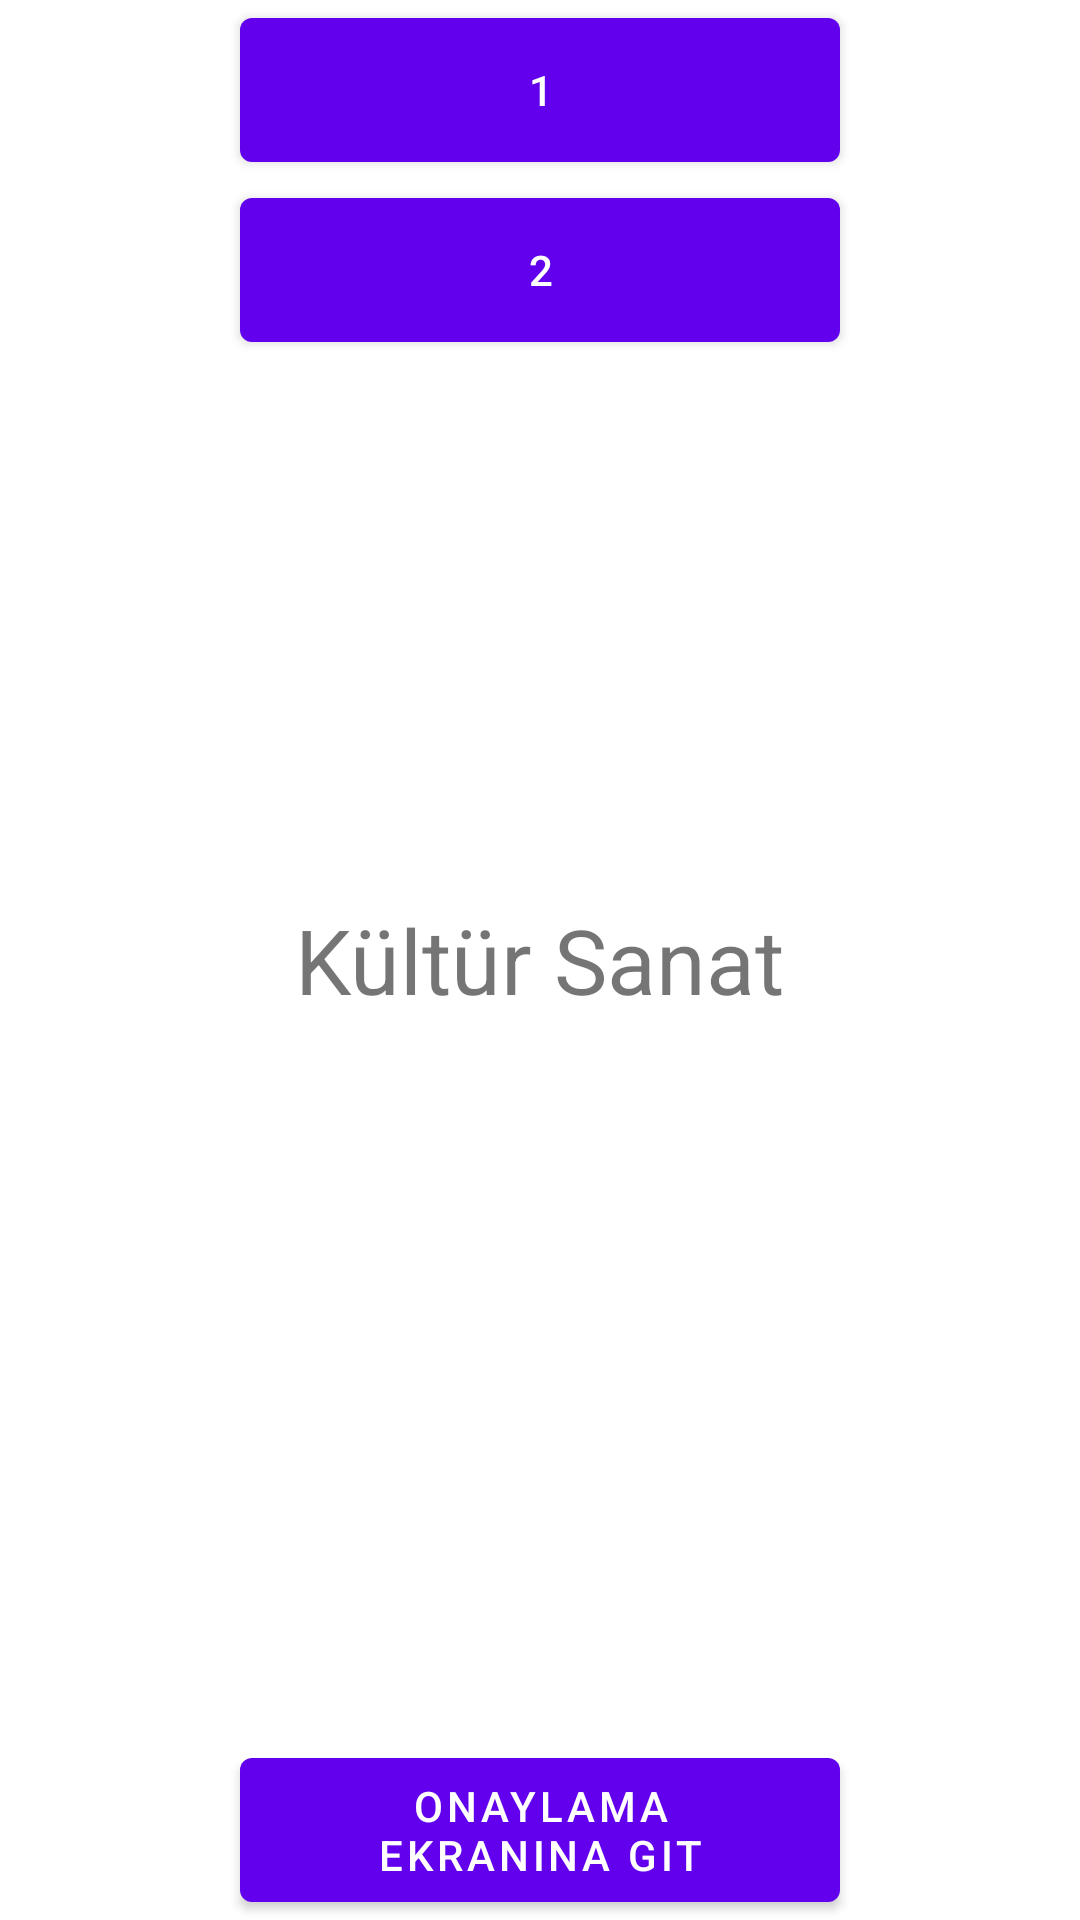

Produce the Android XML layout that renders to this screen, including the resource entries it uses.
<!-- AndroidManifest.xml: application theme Theme.KulturSanat -->
<!-- res/layout/activity_theatre_seats.xml -->
<?xml version="1.0" encoding="utf-8"?>
<FrameLayout xmlns:android="http://schemas.android.com/apk/res/android"
    android:layout_width="match_parent"
    android:layout_height="match_parent"
    android:layout_gravity="center"
    android:theme="@style/Theme.KulturSanat.Fullscreen">

    <TextView
        android:id="@+id/fullscreen_content"
        android:layout_width="wrap_content"
        android:layout_height="wrap_content"
        android:layout_gravity="center"
        android:gravity="center"
        android:text="@string/splash_screen"
        android:textSize="30sp" />

    <LinearLayout
        android:layout_width="match_parent"
        android:layout_height="wrap_content"
        android:gravity="center_horizontal"
        android:layout_gravity="top|center_horizontal"
        android:orientation="vertical">

        <Button
            android:id="@+id/button_koltuk_1_seç"
            android:layout_width="200dp"
            android:layout_height="60dp"
            android:text="@string/koltuk1_seç" />

        <Button
            android:id="@+id/button_koltuk2_seç"
            android:layout_width="200dp"
            android:layout_height="60dp"
            android:text="@string/koltuk2_seç" />


    </LinearLayout>

    <LinearLayout
        android:layout_width="match_parent"
        android:layout_height="wrap_content"
        android:gravity="center_horizontal"
        android:layout_gravity="bottom|center_horizontal"
        android:orientation="vertical">

        <Button
            android:id="@+id/button_ozet_onaya_git"
            android:layout_width="200dp"
            android:layout_height="60dp"
            android:text="@string/ozet_onaya_git" />


    </LinearLayout>

</FrameLayout>
<!-- resources referenced by this layout -->
<resources>
  <string name="ozet_onaya_git">Onaylama ekranına git</string>
  <string name="splash_screen">Kültür Sanat</string>
  <style name="Theme.KulturSanat.Fullscreen" parent="Theme.KulturSanat">
          <item name="android:actionBarStyle">@null
          </item>
          <item name="android:windowActionBarOverlay">true</item>
          <item name="android:windowBackground">@null</item>
      </style>
  <style name="Theme.KulturSanat" parent="Theme.MaterialComponents.DayNight.DarkActionBar">
          
          <item name="colorPrimary">@color/purple_500</item>
          <item name="colorPrimaryVariant">@color/purple_700</item>
          <item name="colorOnPrimary">@color/white</item>
          
          <item name="colorSecondary">@color/teal_200</item>
          <item name="colorSecondaryVariant">@color/teal_700</item>
          <item name="colorOnSecondary">@color/black</item>
          
          <item name="android:statusBarColor">?attr/colorPrimaryVariant</item>
          
      </style>
  <!-- not gathered from this repository: default colours our renderer supplied (Android Studio template values) -->
  <color name="purple_500">#FF6200EE</color>
  <color name="purple_700">#FF3700B3</color>
  <color name="teal_200">#FF03DAC5</color>
  <color name="teal_700">#FF018786</color>
  <color name="black">#FF000000</color>
  <color name="white">#FFFFFFFF</color>
</resources>
